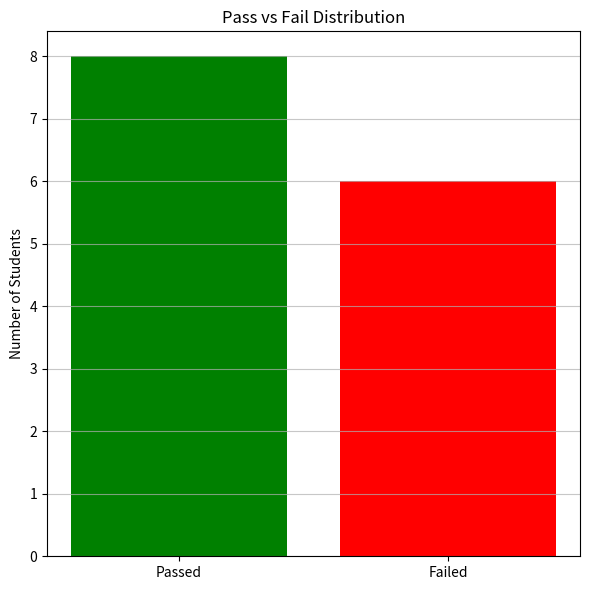

Generate this figure with matplotlib:
import matplotlib.pyplot as plt

# Student scores
scores = [88, 38, 45, 55, 65, 78, 92, 12, 37, 80, 82, 45, 89, 32]

# Set pass mark
pass_mark = 50

# Count passed and failed students
passed = sum(score >= pass_mark for score in scores)
failed = len(scores) - passed

# Labels and values
labels = ['Passed', 'Failed']
counts = [passed, failed]
colors = ['green', 'red']

# Plot as a bar chart
plt.figure(figsize=(6, 6))
plt.bar(labels, counts, color=colors)
plt.title('Pass vs Fail Distribution')
plt.ylabel('Number of Students')
plt.grid(axis='y', linestyle='solid', alpha=0.7)
plt.tight_layout()
plt.show()